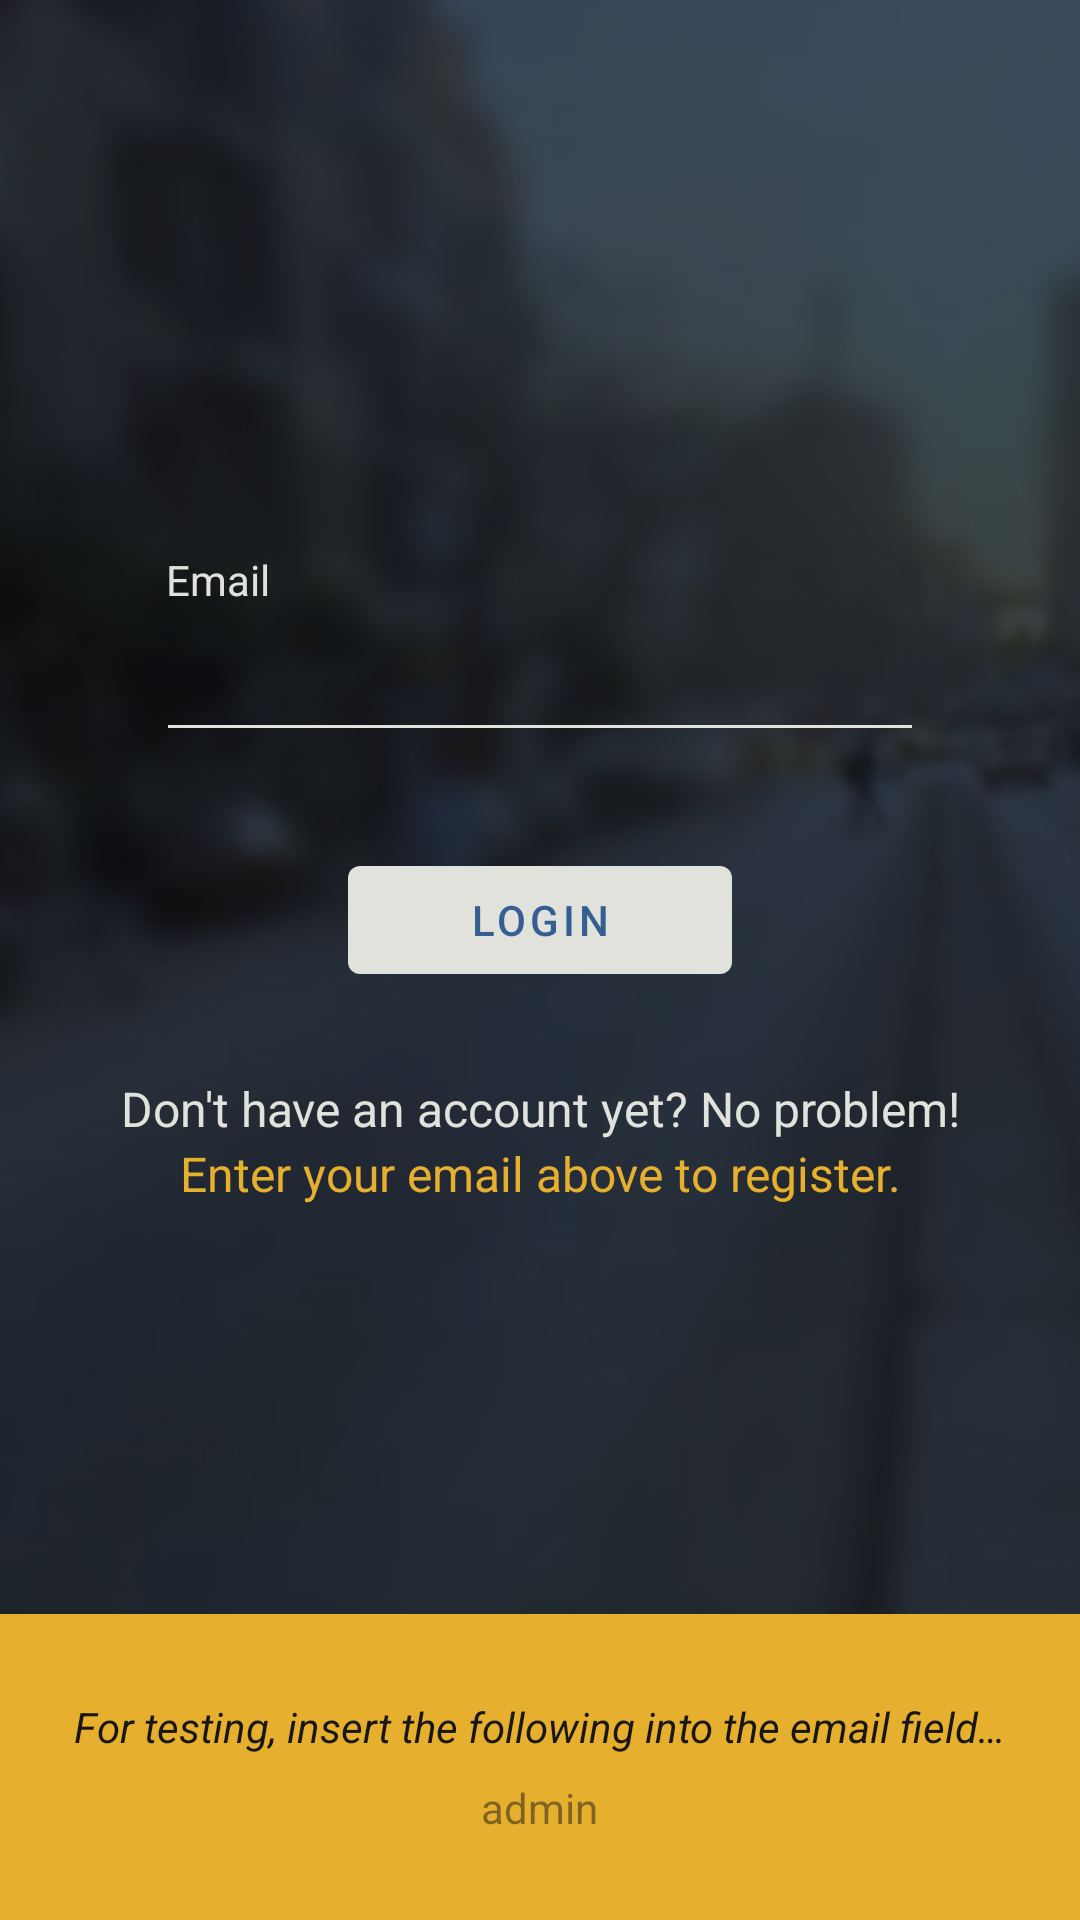

Produce the Android XML layout that renders to this screen, including the resource entries it uses.
<!-- AndroidManifest.xml: activity theme Theme.Wagba -->
<!-- res/layout/personal_email_login.xml -->
<?xml version="1.0" encoding="utf-8"?>
<androidx.constraintlayout.widget.ConstraintLayout xmlns:android="http://schemas.android.com/apk/res/android"
    xmlns:app="http://schemas.android.com/apk/res-auto"
    xmlns:tools="http://schemas.android.com/tools"
    android:layout_width="match_parent"
    android:layout_height="match_parent"
    android:fitsSystemWindows="true"
    tools:context=".activities.PersonalEmailLoginActivity">
    
    <ScrollView
        android:layout_width="match_parent"
        android:layout_height="0dp"
        android:background="@color/night_accent_complementary50"
        android:fillViewport="true"
        android:orientation="vertical"
        app:layout_constraintBottom_toTopOf="@id/testingArea"
        app:layout_constraintEnd_toEndOf="parent"
        app:layout_constraintStart_toStartOf="parent"
        app:layout_constraintTop_toTopOf="parent">

        <androidx.constraintlayout.widget.ConstraintLayout
            android:layout_width="match_parent"
            android:layout_height="wrap_content">

            <GridLayout
                android:id="@+id/userInputLayout"
                android:layout_width="0dp"
                android:layout_height="wrap_content"
                android:layout_marginHorizontal="48dp"
                android:columnCount="1"
                android:rowCount="2"
                android:useDefaultMargins="true"
                app:layout_constraintBottom_toBottomOf="parent"
                app:layout_constraintEnd_toEndOf="parent"
                app:layout_constraintStart_toStartOf="parent"
                app:layout_constraintTop_toTopOf="parent">

                <LinearLayout
                    android:id="@+id/emailLabelLayout"
                    android:layout_width="wrap_content"
                    android:layout_height="wrap_content"
                    android:layout_columnWeight="1"
                    android:layout_gravity="center_vertical"
                    android:orientation="vertical">

                    <TextView
                        android:id="@+id/emailLabel"
                        android:layout_width="match_parent"
                        android:layout_height="wrap_content"
                        android:text="@string/emailLabel"
                        android:textColor="@color/night_primary_complementary" />

                    <androidx.appcompat.widget.AppCompatEditText
                        android:id="@+id/emailInput"
                        android:layout_width="match_parent"
                        android:layout_height="wrap_content"
                        android:backgroundTint="@color/night_primary_complementary"
                        android:ems="10"
                        android:hint=""
                        android:inputType="textEmailAddress"
                        android:minHeight="48dp"
                        android:textColor="@color/night_accent"
                        tools:ignore="SpeakableTextPresentCheck" />

                </LinearLayout>

                <LinearLayout
                    android:id="@+id/loginBtnLayout"
                    android:layout_width="wrap_content"
                    android:layout_height="wrap_content"
                    android:layout_columnWeight="1"
                    android:layout_gravity="center"
                    android:orientation="vertical">

                    <com.google.android.material.button.MaterialButton
                        android:id="@+id/loginBtn"
                        android:layout_width="128dp"
                        android:layout_height="wrap_content"
                        android:layout_marginVertical="24dp"
                        android:foreground="?attr/selectableItemBackground"
                        android:paddingVertical="8dp"
                        android:text="@string/loginBtnText"
                        android:textColor="@color/night_primary"
                        app:backgroundTint="@color/night_primary_complementary" />

                </LinearLayout>

            </GridLayout>

            <LinearLayout
                android:layout_width="match_parent"
                android:layout_height="wrap_content"
                android:orientation="vertical"
                app:layout_constraintTop_toBottomOf="@id/userInputLayout">

                <TextView
                    android:id="@+id/registerPrompt"
                    android:layout_width="match_parent"
                    android:layout_height="wrap_content"
                    android:gravity="center"
                    android:text="@string/registerPromptText"
                    android:textColor="@color/night_primary_complementary"
                    android:textSize="16sp" />

                <TextView
                    android:id="@+id/registerHyperlink"
                    android:layout_width="match_parent"
                    android:layout_height="wrap_content"
                    android:layout_marginBottom="48dp"
                    android:gravity="center"
                    android:text="@string/registerHyperlinkText"
                    android:textColor="@color/night_accent"
                    android:textSize="16sp" />

            </LinearLayout>


        </androidx.constraintlayout.widget.ConstraintLayout>

    </ScrollView>

    <LinearLayout
        android:id="@+id/testingArea"
        android:layout_width="match_parent"
        android:layout_height="wrap_content"
        android:background="@color/night_accent"
        android:baselineAligned="true"
        android:gravity="center"
        android:orientation="vertical"
        android:paddingVertical="24dp"
        app:layout_constraintBottom_toBottomOf="parent"
        app:layout_constraintLeft_toLeftOf="parent">

        <TextView
            android:id="@+id/testPrompt"
            android:layout_width="wrap_content"
            android:layout_height="wrap_content"
            android:layout_gravity="center"
            android:layout_margin="4dp"
            android:text="@string/testingInsertPrompt"
            android:textColor="@color/night_accent_complementary100"
            android:textStyle="italic" />

        <TextView
            android:id="@+id/testEmail"
            android:layout_width="wrap_content"
            android:layout_height="wrap_content"
            android:layout_margin="4dp"
            android:gravity="center"
            android:text="@string/testingEntranceKeyword"
            android:textColor="@color/night_accent_complementary50" />

    </LinearLayout>

</androidx.constraintlayout.widget.ConstraintLayout>
<!-- resources referenced by this layout -->
<resources>
  <color name="night_accent">#E6AF2E</color>
  <color name="night_accent_complementary100">#FF191716</color>
  <color name="night_accent_complementary50">#80191716</color>
  <color name="night_primary">#355E92</color>
  <color name="night_primary_complementary">#E0E2DB</color>
  <string name="emailLabel">\u00A0Email</string>
  <string name="loginBtnText">Login</string>
  <string name="registerHyperlinkText">Enter your email above to register.</string>
  <string name="registerPromptText">Don\'t have an account yet? No problem!</string>
  <string name="testingEntranceKeyword">admin</string>
  <string name="testingInsertPrompt">For testing, insert the following into the email field…</string>
  <style name="Theme.Wagba" parent="Theme.MaterialComponents.DayNight.NoActionBar">
          <item name="colorPrimary">@color/night_primary</item>
          <item name="colorPrimaryVariant">@color/night_primary</item>
          <item name="colorOnPrimary">@color/night_primary_complementary</item>
  
          <item name="colorSecondary">@color/night_accent</item>
          <item name="colorSecondaryVariant">@color/night_accent</item>
          <item name="colorOnSecondary">@color/night_accent_complementary100</item>
  
          <item name="android:windowTranslucentStatus">true</item>
          <item name="android:windowTranslucentNavigation">true</item>
  
          <item name="android:windowBackground">@drawable/notnight_entry_background_theme</item>
      </style>
  <!-- drawable notnight_entry_background_theme (drawable-notnight) -->
  <?xml version="1.0" encoding="utf-8"?>
  <layer-list xmlns:tools="http://schemas.android.com/tools"
      xmlns:android="http://schemas.android.com/apk/res/android"
      tools:ignore="MissingDefaultResource">
      <item>
          <bitmap
              android:gravity="center"
              android:src="@drawable/notnight_entry_background"/>
      </item>
  </layer-list>
  <!-- drawable notnight_entry_background: jpg bitmap (drawable-notnight, 66778 bytes) -->
</resources>
